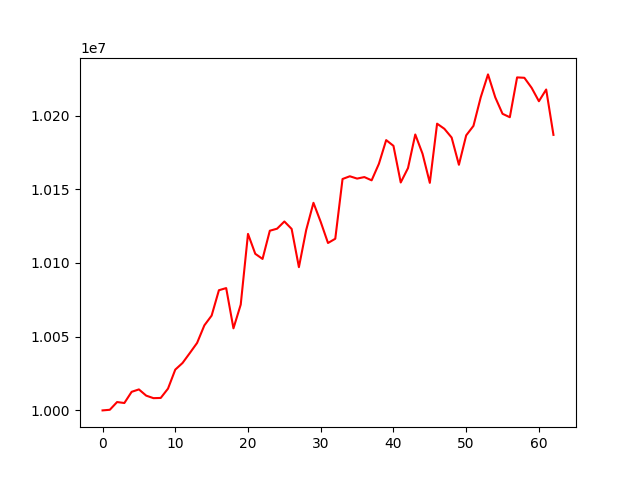

The data file committed next to this chart (first rows):
account_value, date, daily_return
10000000, 20240104, 
10000422, 20240105, 4.217058018252118e-05
10005661, 20240108, 0.0005239
10005011, 20240109, -6.493872564417025e-05
10012599, 20240110, 0.0007584
10014236, 20240111, 0.0001635
10010024, 20240112, -0.0004206
10008308, 20240116, -0.0001714
10008449, 20240117, 1.4131010163787039e-05
10014774, 20240118, 0.000632
10027661, 20240119, 0.001287
10032169, 20240122, 0.0004496
10038909, 20240123, 0.0006718
10045777, 20240124, 0.0006841
10057693, 20240125, 0.001186
10064329, 20240126, 0.0006598
10081523, 20240129, 0.001708
10082976, 20240130, 0.0001441
10055675, 20240131, -0.002708
10071769, 20240201, 0.0016
10119741, 20240202, 0.004763
10106229, 20240205, -0.001335
10102764, 20240206, -0.0003429
10121889, 20240207, 0.001893
10123278, 20240208, 0.0001372
10128156, 20240209, 0.0004819
10123127, 20240212, -0.0004966
10097172, 20240213, -0.002564
10122364, 20240214, 0.002495
10140834, 20240215, 0.001825
10127864, 20240216, -0.001279
10113567, 20240220, -0.001412
10116452, 20240221, 0.0002852
10156988, 20240222, 0.004007
10158839, 20240223, 0.0001823
10157270, 20240226, -0.0001545
10158288, 20240227, 0.0001003
10156088, 20240228, -0.0002167
10167303, 20240229, 0.001104
10183370, 20240301, 0.00158
10179485, 20240304, -0.0003816
10154626, 20240305, -0.002442
10164394, 20240306, 0.0009619
10187180, 20240307, 0.002242
10174098, 20240308, -0.001284
10154359, 20240311, -0.00194
10194522, 20240312, 0.003955
10191046, 20240313, -0.0003409
10185107, 20240314, -0.0005828
10166632, 20240315, -0.001814
10186576, 20240318, 0.001962
10193028, 20240319, 0.0006334
10212415, 20240320, 0.001902
10227948, 20240321, 0.001521
10212356, 20240322, -0.001525
10201213, 20240325, -0.001091
10198888, 20240326, -0.0002279
10225912, 20240327, 0.00265
10225651, 20240328, -2.556806590259253e-05
10218822, 20240401, -0.0006678
... 3 more rows
